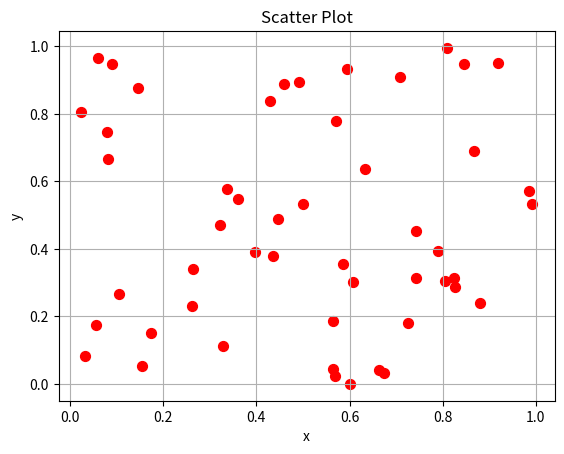

Write Python code to recreate this figure.
import numpy as np
import matplotlib.pyplot as plt

x = np.random.rand(50)
y = np.random.rand(50)

plt.scatter(x, y, color='red', s=50)
plt.title("Scatter Plot")
plt.xlabel("x")
plt.ylabel("y")
plt.grid(True)
plt.show()
